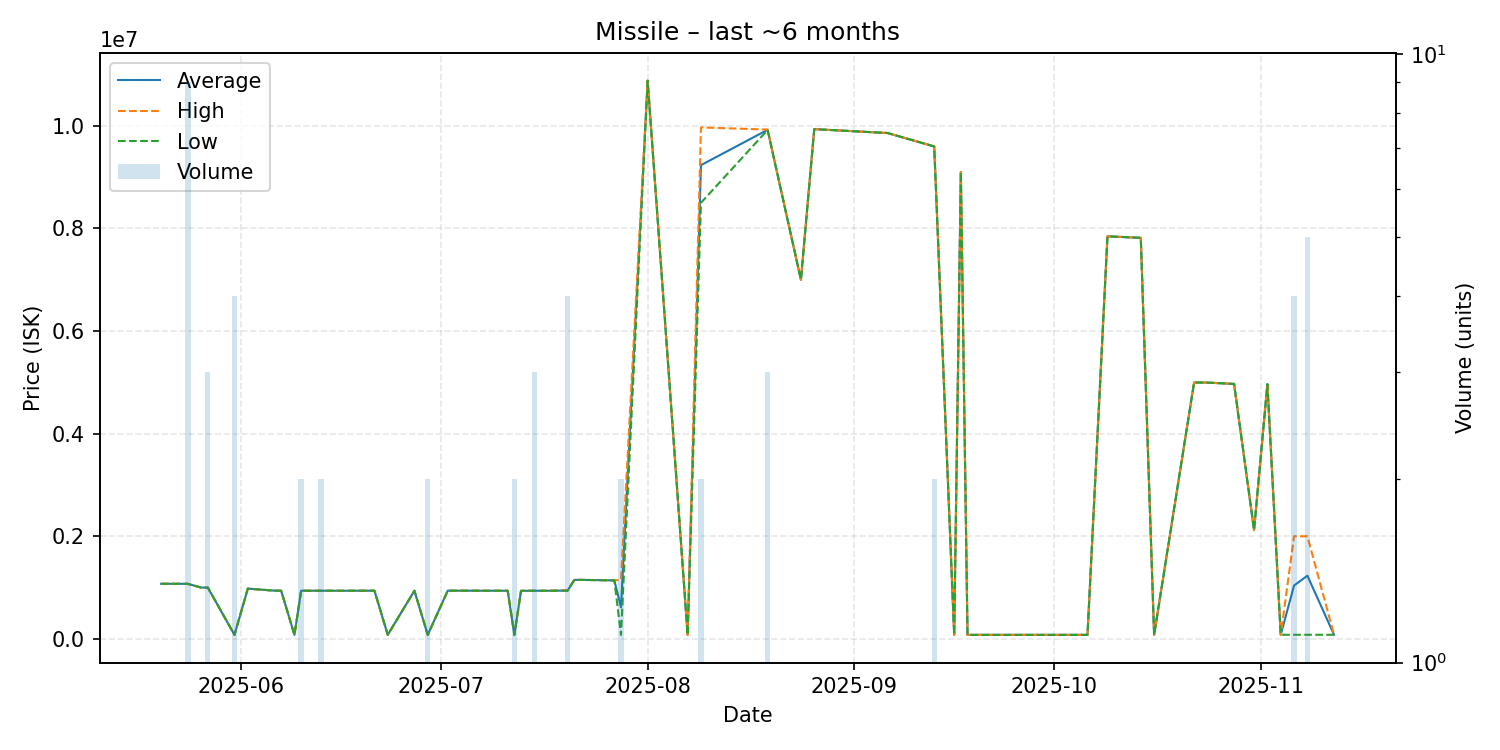

Data behind this chart, as committed beside it:
date, average, highest, lowest, order_count, volume
2025-05-20, 1074000, 1074000, 1074000, 1, 1
2025-05-21, 1074000, 1074000, 1074000, 1, 1
2025-05-24, 1073000, 1073000, 1073000, 1, 9
2025-05-26, 999900, 999900, 999900, 1, 1
2025-05-27, 999667, 999900, 999550, 3, 3
2025-05-31, 78100, 78100, 78100, 1, 4
2025-06-02, 979900, 979900, 979900, 1, 1
2025-06-06, 940000, 940000, 940000, 1, 1
2025-06-07, 939000, 939000, 939000, 1, 1
2025-06-09, 78020, 78020, 78020, 1, 1
2025-06-10, 938600, 938900, 938300, 2, 2
2025-06-13, 938300, 938300, 938300, 2, 2
2025-06-17, 938300, 938300, 938300, 1, 1
2025-06-21, 939000, 939000, 939000, 1, 1
2025-06-23, 78040, 78040, 78040, 1, 1
2025-06-27, 938900, 938900, 938900, 1, 1
2025-06-29, 78030, 78030, 78030, 1, 2
2025-07-02, 939000, 939000, 939000, 1, 1
2025-07-03, 939000, 939000, 939000, 1, 1
2025-07-04, 939000, 939000, 939000, 1, 1
2025-07-09, 938000, 938000, 938000, 1, 1
2025-07-11, 938000, 938000, 938000, 1, 1
2025-07-12, 78050, 78050, 78050, 1, 2
2025-07-13, 937000, 937000, 937000, 1, 1
2025-07-15, 937967, 938000, 937900, 3, 3
2025-07-17, 938000, 938000, 938000, 1, 1
2025-07-20, 941700, 950000, 939000, 3, 4
2025-07-21, 1150000, 1150000, 1150000, 1, 1
2025-07-22, 1150000, 1150000, 1150000, 1, 1
2025-07-27, 1140000, 1140000, 1140000, 1, 1
2025-07-28, 614035, 1150000, 78070, 2, 2
2025-08-01, 10880000, 10880000, 10880000, 1, 1
2025-08-07, 78070, 78070, 78070, 1, 1
2025-08-09, 9234500, 9969000, 8500000, 2, 2
2025-08-19, 9922333, 9928000, 9919500, 3, 3
2025-08-24, 7000000, 7000000, 7000000, 1, 1
2025-08-26, 9936000, 9936000, 9936000, 1, 1
2025-09-06, 9860000, 9860000, 9860000, 1, 1
2025-09-13, 9599000, 9600000, 9598000, 2, 2
2025-09-16, 78100, 78100, 78100, 1, 1
2025-09-17, 9100000, 9100000, 9100000, 1, 1
2025-09-18, 78100, 78100, 78100, 1, 1
2025-09-20, 78100, 78100, 78100, 1, 1
2025-10-06, 78230, 78230, 78230, 1, 1
2025-10-09, 7847000, 7847000, 7847000, 1, 1
2025-10-14, 7817000, 7817000, 7817000, 1, 1
2025-10-16, 78230, 78230, 78230, 1, 1
2025-10-22, 4997000, 4997000, 4997000, 1, 1
2025-10-23, 4997000, 4997000, 4997000, 1, 1
2025-10-24, 4995000, 4995000, 4995000, 1, 1
2025-10-28, 4970000, 4970000, 4970000, 1, 1
2025-10-31, 2120000, 2120000, 2120000, 1, 1
2025-11-02, 4966000, 4966000, 4966000, 1, 1
2025-11-04, 80040, 80040, 80040, 1, 1
2025-11-06, 1040025, 2000000, 80050, 3, 4
2025-11-08, 1232020, 2000000, 80050, 4, 5
2025-11-12, 80050, 80050, 80050, 1, 1
